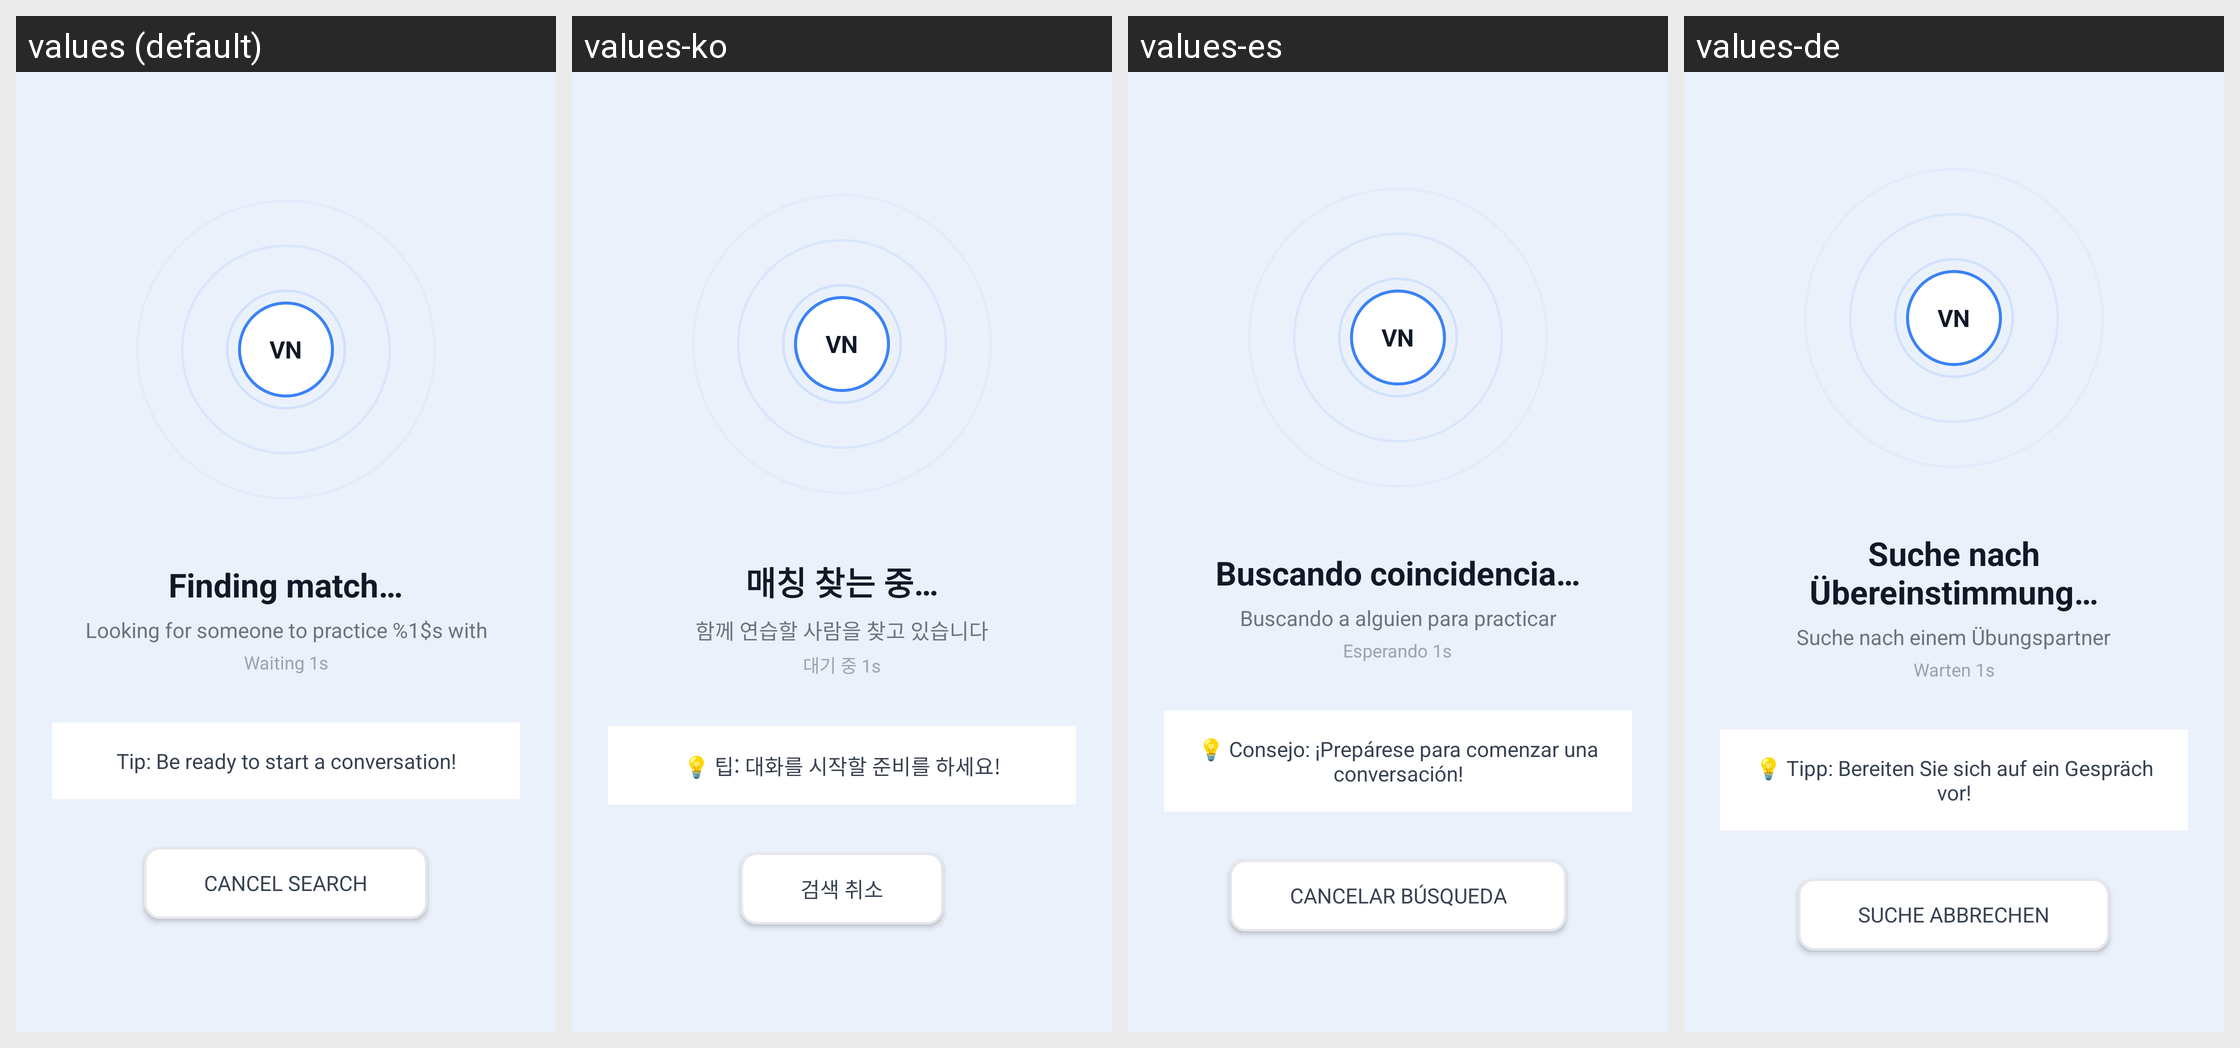

Here is an Android app screen in its default locale and in the app's own translations. Write out the translated-string differences for the strings that appear on this screen.
Android screen res/layout/activity_matching.xml rendered under 4 locales, left to right: values (default), values-ko, values-es, values-de. Device: Nexus 5 (rendered at 1080×1920; each locale shown at half size, 540×960, under a caption strip naming it); theme Theme.LingoSwap.
Other locales in the repository, not shown: values-fr, values-ja, values-vi, values-zh.
Strings drawn on this screen, with the default value and each locale's value (text and hints the layout hard-codes, and strings that could not be matched under every locale, appear in the picture but are not listed):

matching_title
  values: Finding match…
  values-ko: 매칭 찾는 중…
  values-es: Buscando coincidencia…
  values-de: Suche nach Übereinstimmung…

matching_sub
  values: Looking for someone to practice %1$s with
  values-ko: 함께 연습할 사람을 찾고 있습니다
  values-es: Buscando a alguien para practicar
  values-de: Suche nach einem Übungspartner

waiting
  values: Waiting 1s
  values-ko: 대기 중 1s
  values-es: Esperando 1s
  values-de: Warten 1s

matching_tip
  values: Tip: Be ready to start a conversation!
  values-ko: 💡 팁: 대화를 시작할 준비를 하세요!
  values-es: 💡 Consejo: ¡Prepárese para comenzar una conversación!
  values-de: 💡 Tipp: Bereiten Sie sich auf ein Gespräch vor!

matching_cancel
  values: Cancel search
  values-ko: 검색 취소
  values-es: Cancelar búsqueda
  values-de: Suche abbrechen
